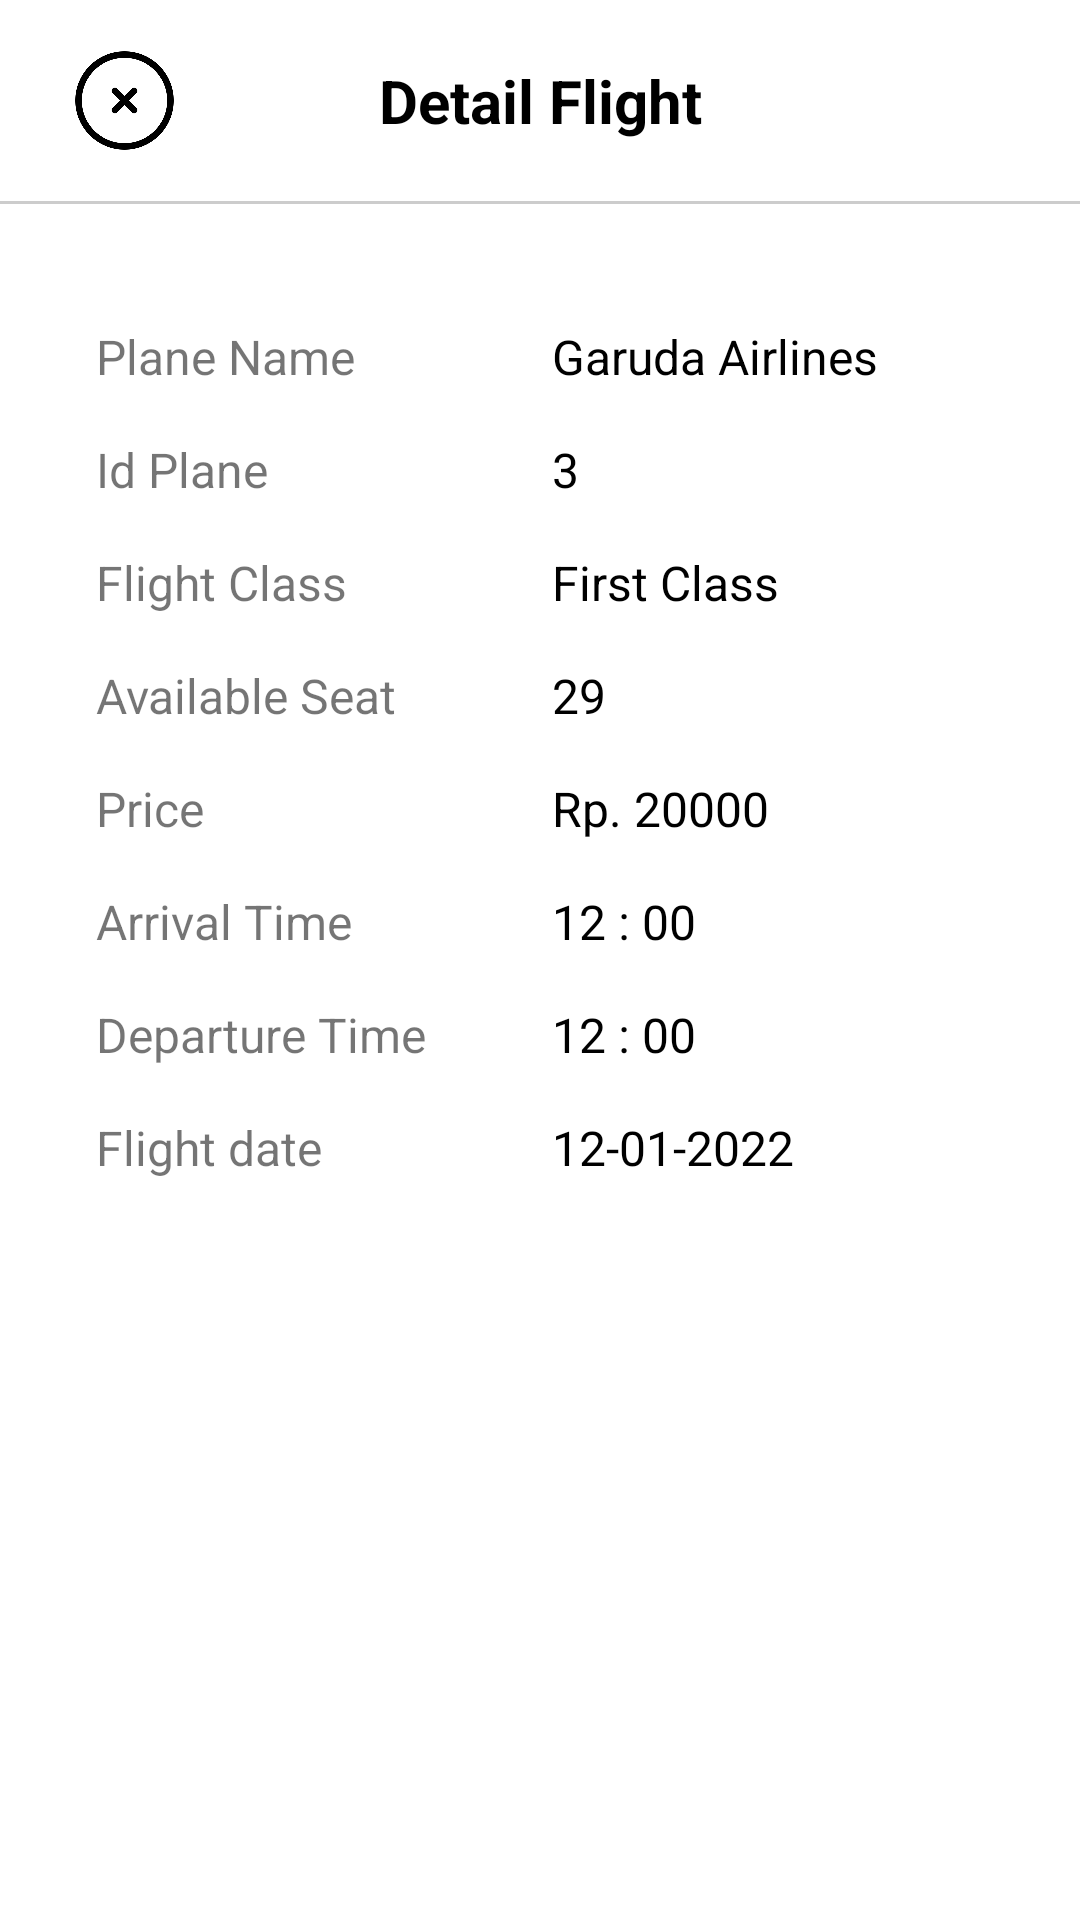

This screen was rendered from an Android layout file. Write that file and the resources it references.
<!-- AndroidManifest.xml: application theme Theme.GoTravelAdmin -->
<!-- res/layout/fragment_detail_flight.xml -->
<?xml version="1.0" encoding="utf-8"?>
<FrameLayout xmlns:android="http://schemas.android.com/apk/res/android"
    xmlns:app="http://schemas.android.com/apk/res-auto"
    xmlns:tools="http://schemas.android.com/tools"
    android:layout_width="match_parent"
    android:layout_height="match_parent"
    tools:context=".view.detailfragment.DetailFlightFragment">

    <androidx.constraintlayout.widget.ConstraintLayout
        android:layout_width="match_parent"
        android:layout_height="match_parent">

        <TextView
            android:id="@+id/textView12"
            android:layout_width="wrap_content"
            android:layout_height="wrap_content"
            android:text="Detail Flight"
            android:textColor="@color/black"
            android:textSize="20sp"
            android:textStyle="bold"
            app:layout_constraintBottom_toBottomOf="@+id/btn_close"
            app:layout_constraintEnd_toEndOf="parent"
            app:layout_constraintStart_toStartOf="parent"
            app:layout_constraintTop_toTopOf="@+id/btn_close" />

        <TextView
            android:id="@+id/textView11"
            android:layout_width="wrap_content"
            android:layout_height="wrap_content"
            android:layout_marginStart="32dp"
            android:layout_marginTop="40dp"
            android:text="Plane Name"
            android:textSize="16sp"
            app:layout_constraintStart_toStartOf="parent"
            app:layout_constraintTop_toBottomOf="@+id/divider10" />

        <TextView
            android:id="@+id/textView13"
            android:layout_width="wrap_content"
            android:layout_height="wrap_content"
            android:layout_marginTop="16dp"
            android:text="Flight Class"
            android:textSize="16sp"
            app:layout_constraintStart_toStartOf="@+id/textView11"
            app:layout_constraintTop_toBottomOf="@+id/textView20" />

        <TextView
            android:id="@+id/textView20"
            android:layout_width="wrap_content"
            android:layout_height="wrap_content"
            android:layout_marginTop="16dp"
            android:text="Id Plane"
            android:textSize="16sp"
            app:layout_constraintStart_toStartOf="@+id/textView11"
            app:layout_constraintTop_toBottomOf="@+id/textView11" />

        <TextView
            android:id="@+id/textView21"
            android:layout_width="wrap_content"
            android:layout_height="wrap_content"
            android:layout_marginTop="16dp"
            android:text="Available Seat"
            android:textSize="16sp"
            app:layout_constraintStart_toStartOf="@+id/textView13"
            app:layout_constraintTop_toBottomOf="@+id/textView13" />

        <TextView
            android:id="@+id/textView22"
            android:layout_width="wrap_content"
            android:layout_height="wrap_content"
            android:layout_marginTop="16dp"
            android:text="Price"
            android:textSize="16sp"
            app:layout_constraintStart_toStartOf="@+id/textView21"
            app:layout_constraintTop_toBottomOf="@+id/textView21" />

        <TextView
            android:id="@+id/textView23"
            android:layout_width="wrap_content"
            android:layout_height="wrap_content"
            android:layout_marginTop="16dp"
            android:text="Arrival Time"
            android:textSize="16sp"
            app:layout_constraintStart_toStartOf="@+id/textView22"
            app:layout_constraintTop_toBottomOf="@+id/textView22" />

        <TextView
            android:id="@+id/textView25"
            android:layout_width="wrap_content"
            android:layout_height="wrap_content"
            android:layout_marginTop="16dp"
            android:text="Departure Time"
            android:textSize="16sp"
            app:layout_constraintStart_toStartOf="@+id/textView23"
            app:layout_constraintTop_toBottomOf="@+id/textView23" />

        <TextView
            android:id="@+id/textView26"
            android:layout_width="wrap_content"
            android:layout_height="wrap_content"
            android:layout_marginTop="16dp"
            android:text="Flight date"
            android:textSize="16sp"
            app:layout_constraintStart_toStartOf="@+id/textView25"
            app:layout_constraintTop_toBottomOf="@+id/textView25" />

        <TextView
            android:id="@+id/tv_plane_name"
            android:layout_width="wrap_content"
            android:layout_height="wrap_content"
            android:text="Garuda Airlines"
            android:textColor="@color/black"
            android:textSize="16sp"
            app:layout_constraintStart_toStartOf="@+id/guideline2"
            app:layout_constraintTop_toTopOf="@+id/textView11" />

        <androidx.constraintlayout.widget.Guideline
            android:id="@+id/guideline2"
            android:layout_width="wrap_content"
            android:layout_height="wrap_content"
            android:orientation="vertical"
            app:layout_constraintGuide_begin="184dp" />

        <TextView
            android:id="@+id/tv_id_plane"
            android:layout_width="wrap_content"
            android:layout_height="wrap_content"
            android:layout_marginTop="16dp"
            android:text="3"
            android:textColor="@color/black"
            android:textSize="16sp"
            app:layout_constraintStart_toStartOf="@+id/tv_plane_name"
            app:layout_constraintTop_toBottomOf="@+id/tv_plane_name" />

        <TextView
            android:id="@+id/tv_class"
            android:layout_width="wrap_content"
            android:layout_height="wrap_content"
            android:layout_marginTop="16dp"
            android:text="First Class"
            android:textColor="@color/black"
            android:textSize="16sp"
            app:layout_constraintStart_toStartOf="@+id/tv_id_plane"
            app:layout_constraintTop_toBottomOf="@+id/tv_id_plane" />

        <TextView
            android:id="@+id/tv_avail_seat"
            android:layout_width="wrap_content"
            android:layout_height="wrap_content"
            android:layout_marginTop="16dp"
            android:text="29"
            android:textColor="@color/black"
            android:textSize="16sp"
            app:layout_constraintStart_toStartOf="@+id/guideline2"
            app:layout_constraintTop_toBottomOf="@+id/tv_class" />

        <TextView
            android:id="@+id/tv_price"
            android:layout_width="wrap_content"
            android:layout_height="wrap_content"
            android:layout_marginTop="16dp"
            android:text="Rp. 20000"
            android:textColor="@color/black"
            android:textSize="16sp"
            app:layout_constraintStart_toStartOf="@+id/tv_avail_seat"
            app:layout_constraintTop_toBottomOf="@+id/tv_avail_seat" />

        <TextView
            android:id="@+id/tv_arrival_time"
            android:layout_width="wrap_content"
            android:layout_height="wrap_content"
            android:layout_marginTop="16dp"
            android:text="12 : 00"
            android:textColor="@color/black"
            android:textSize="16sp"
            app:layout_constraintStart_toStartOf="@+id/guideline2"
            app:layout_constraintTop_toBottomOf="@+id/tv_price" />

        <TextView
            android:id="@+id/tv_departure_time"
            android:layout_width="wrap_content"
            android:layout_height="wrap_content"
            android:layout_marginTop="16dp"
            android:text="12 : 00"
            android:textColor="@color/black"
            android:textSize="16sp"
            app:layout_constraintStart_toStartOf="@+id/guideline2"
            app:layout_constraintTop_toBottomOf="@+id/tv_arrival_time" />

        <TextView
            android:id="@+id/tv_flight_date"
            android:layout_width="wrap_content"
            android:layout_height="wrap_content"
            android:layout_marginTop="16dp"
            android:text="12-01-2022"
            android:textColor="@color/black"
            android:textSize="16sp"
            app:layout_constraintStart_toStartOf="@+id/guideline2"
            app:layout_constraintTop_toBottomOf="@+id/tv_departure_time" />

        <View
            android:id="@+id/divider10"
            android:layout_width="match_parent"
            android:layout_height="1dp"
            android:layout_marginTop="16dp"
            android:background="#33000000"
            app:layout_constraintEnd_toEndOf="parent"
            app:layout_constraintStart_toStartOf="parent"
            app:layout_constraintTop_toBottomOf="@+id/btn_close" />

        <ImageView
            android:id="@+id/btn_close"
            android:layout_width="35dp"
            android:layout_height="35dp"
            android:layout_marginStart="24dp"
            android:layout_marginTop="16dp"
            android:src="@drawable/close_flight"
            app:layout_constraintStart_toStartOf="parent"
            app:layout_constraintTop_toTopOf="parent" />

    </androidx.constraintlayout.widget.ConstraintLayout>

</FrameLayout>
<!-- resources referenced by this layout -->
<resources>
  <!-- drawable close_flight: png bitmap (drawable, 15048 bytes) -->
  <style name="Theme.GoTravelAdmin" parent="Theme.MaterialComponents.DayNight.NoActionBar">
          
          <item name="colorPrimary">#B3000000</item>
          <item name="colorPrimaryVariant">@color/purple_700</item>
          <item name="colorOnPrimary">@color/white</item>
          
          <item name="colorSecondary">@color/teal_200</item>
          <item name="colorSecondaryVariant">@color/teal_700</item>
          <item name="colorOnSecondary">@color/black</item>
          
          <item name="android:statusBarColor" tools:targetApi="l">?attr/colorPrimaryVariant</item>
          
      </style>
  <!-- not gathered from this repository: default colours our renderer supplied (Android Studio template values) -->
  <color name="purple_700">#FF3700B3</color>
  <color name="teal_200">#FF03DAC5</color>
  <color name="teal_700">#FF018786</color>
  <color name="black">#FF000000</color>
  <color name="white">#FFFFFFFF</color>
</resources>
